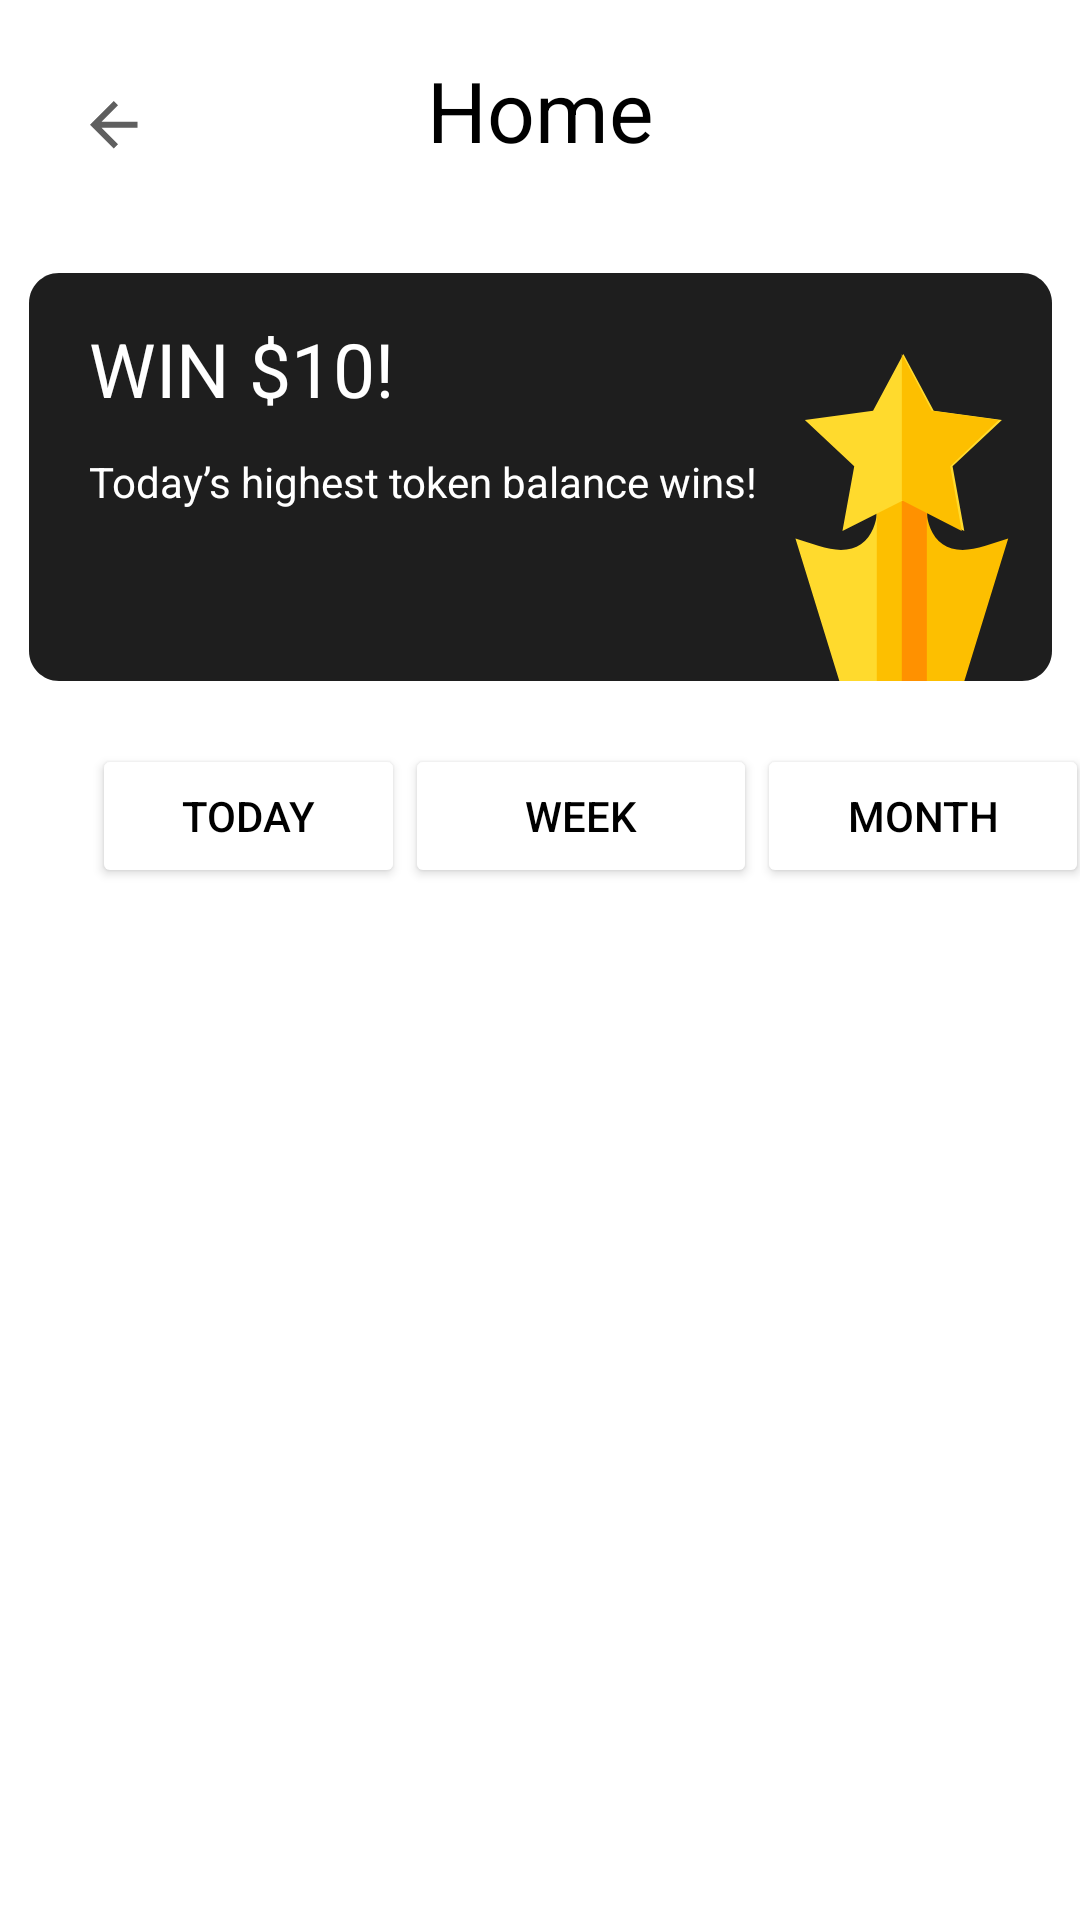

Android layout source for this screen:
<!-- AndroidManifest.xml: application theme Theme.CodingChainAndroid -->
<!-- res/layout/turnaments_activity.xml -->
<?xml version="1.0" encoding="utf-8"?>
<androidx.constraintlayout.widget.ConstraintLayout xmlns:android="http://schemas.android.com/apk/res/android"
    xmlns:app="http://schemas.android.com/apk/res-auto"
    android:layout_width="match_parent"
    android:layout_height="match_parent">

    <ImageButton
        android:id="@+id/back_button"
        android:layout_width="wrap_content"
        android:layout_height="wrap_content"
        android:backgroundTint="@color/white"
        android:contentDescription="@string/back_arrow_button"
        android:src="@drawable/back_arrow"
        app:layout_constraintBottom_toBottomOf="parent"
        app:layout_constraintHorizontal_bias="0.02"
        app:layout_constraintLeft_toLeftOf="parent"
        app:layout_constraintRight_toRightOf="parent"
        app:layout_constraintTop_toTopOf="parent"
        app:layout_constraintVertical_bias="0.02" />

    <TextView
        android:id="@+id/turnament_title"
        android:layout_width="wrap_content"
        android:layout_height="wrap_content"
        android:text="@string/turnaments_title"
        android:textColor="@color/black"
        android:textSize="28sp"
        app:layout_constraintBottom_toBottomOf="parent"
        app:layout_constraintLeft_toLeftOf="parent"
        app:layout_constraintRight_toRightOf="parent"
        app:layout_constraintTop_toTopOf="parent"
        app:layout_constraintVertical_bias="0.03" />

    <RelativeLayout
        android:id="@+id/promotional_banner_container"
        android:layout_width="wrap_content"
        android:layout_height="wrap_content"
        app:layout_constraintBottom_toBottomOf="parent"
        app:layout_constraintLeft_toLeftOf="parent"
        app:layout_constraintRight_toRightOf="parent"
        app:layout_constraintTop_toBottomOf="@id/turnament_title"
        app:layout_constraintVertical_bias="0.08">

        <ImageView
            android:layout_width="wrap_content"
            android:layout_height="wrap_content"
            android:contentDescription="@string/promotionnal_banner_description"
            android:src="@drawable/promotional_banner" />

        <TextView
            android:id="@+id/promotional_title"
            android:layout_width="wrap_content"
            android:layout_height="wrap_content"
            android:layout_alignParentStart="true"
            android:layout_alignParentTop="true"
            android:layout_marginStart="20sp"
            android:layout_marginTop="15sp"
            android:text="@string/win_10"
            android:textColor="@color/white"
            android:textSize="25sp" />

        <TextView
            android:id="@+id/promotional_subtitle"
            android:layout_width="wrap_content"
            android:layout_height="wrap_content"
            android:layout_alignParentStart="true"
            android:layout_centerInParent="true"
            android:layout_marginStart="20sp"
            android:text="@string/today_s_highest_token_balance_wins"
            android:textColor="@color/white" />
    </RelativeLayout>

    <Button
        android:id="@+id/day_filter"
        android:layout_width="wrap_content"
        android:layout_height="wrap_content"
        android:backgroundTint="@color/white"
        android:paddingStart="30sp"
        android:paddingEnd="30sp"
        android:text="@string/today_filter_title"
        android:textAlignment="center"
        android:textColor="@color/black"
        app:layout_constraintBottom_toBottomOf="parent"
        app:layout_constraintHorizontal_bias="0.12"
        app:layout_constraintLeft_toLeftOf="parent"
        app:layout_constraintRight_toRightOf="parent"
        app:layout_constraintTop_toBottomOf="@id/promotional_banner_container"
        app:layout_constraintVertical_bias="0.05"/>

    <Button
        android:id="@+id/week_filter"
        android:layout_width="wrap_content"
        android:layout_height="wrap_content"
        android:backgroundTint="@color/white"
        android:paddingStart="40sp"
        android:paddingEnd="40sp"
        android:text="@string/week_filter_title"
        android:textAlignment="center"
        android:textColor="@color/black"
        app:layout_constraintBottom_toBottomOf="parent"
        app:layout_constraintHorizontal_bias="0"
        app:layout_constraintLeft_toRightOf="@id/day_filter"
        app:layout_constraintRight_toRightOf="parent"
        app:layout_constraintTop_toBottomOf="@id/promotional_banner_container"
        app:layout_constraintVertical_bias="0.05" />
    <Button
        android:id="@+id/month_filter"
        android:layout_width="wrap_content"
        android:layout_height="wrap_content"
        android:backgroundTint="@color/white"
        android:paddingStart="30sp"
        android:paddingEnd="30sp"
        android:text="@string/month_filter_title"
        android:textAlignment="center"
        android:textColor="@color/black"
        app:layout_constraintBottom_toBottomOf="parent"
        app:layout_constraintHorizontal_bias="0"
        app:layout_constraintLeft_toRightOf="@id/week_filter"
        app:layout_constraintRight_toRightOf="parent"
        app:layout_constraintTop_toBottomOf="@id/promotional_banner_container"
        app:layout_constraintVertical_bias="0.05"/>
    <ListView
        app:layout_constraintVertical_bias="0.1"
        android:id="@+id/turnament_list"
        app:layout_constraintTop_toBottomOf="@id/week_filter"
        app:layout_constraintBottom_toBottomOf="parent"
        app:layout_constraintRight_toRightOf="parent"
        app:layout_constraintLeft_toLeftOf="parent"
        android:layout_width="wrap_content"
        android:layout_height="wrap_content"/>
    <ProgressBar
        android:id="@+id/progress"
        style="?android:attr/progressBarStyleLarge"
        android:elevation="10dp"
        android:visibility="gone"
        app:layout_constraintLeft_toLeftOf="parent"
        app:layout_constraintRight_toRightOf="parent"
        app:layout_constraintTop_toBottomOf="@id/turnament_list"
        app:layout_constraintBottom_toBottomOf="parent"
        android:layout_width="match_parent"
        android:layout_height="match_parent" />
    <TextView
        android:id="@+id/no_result"
        android:layout_width="wrap_content"
        android:layout_height="wrap_content"
        android:text="No turnament yet"
        android:visibility="gone"
        android:textColor="@color/black"
        android:textSize="22sp"
        android:textStyle="bold"
        app:layout_constraintBottom_toBottomOf="parent"
        app:layout_constraintTop_toBottomOf="@id/turnament_list"
        app:layout_constraintLeft_toLeftOf="parent"
        app:layout_constraintRight_toRightOf="parent" />
</androidx.constraintlayout.widget.ConstraintLayout>
<!-- resources referenced by this layout -->
<resources>
  <color name="black">#FF000000</color>
  <color name="white">#FFFFFFFF</color>
  <!-- drawable back_arrow (drawable) -->
  <?xml version="1.0" encoding="utf-8"?>
  <vector xmlns:android="http://schemas.android.com/apk/res/android"
      android:width="40dp"
      android:height="40dp"
      android:viewportWidth="40"
      android:viewportHeight="40">
      <group>
          <clip-path
              android:pathData="M27.84 18.92v2h-12l5.5 5.5l-1.42 1.42L12 19.92L19.92 12l1.42 1.42l-5.5 5.5h12z"/>
          <group>
              <path
                  android:fillColor="#5F5F5F"
                  android:pathData="M0 0h40v40H0z"/>
          </group>
      </group>
  </vector>
  <!-- drawable promotional_banner (drawable) -->
  <?xml version="1.0" encoding="utf-8"?>
  <vector xmlns:android="http://schemas.android.com/apk/res/android"
      android:width="341dp"
      android:height="139dp"
      android:viewportWidth="341"
      android:viewportHeight="139">
      <path
          android:fillColor="#1E1E1E"
          android:pathData="M0 10c0-5.52 4.48-10 10-10h321c5.52 0 10 4.48 10 10v116c0 5.52-4.48 10-10 10h-321c-5.52 0-10-4.48-10-10z"/>
      <group>
          <clip-path
              android:pathData="M0 10c0-5.52 4.48-10 10-10h321c5.52 0 10 4.48 10 10v116c0 5.52-4.48 10-10 10h-321c-5.52 0-10-4.48-10-10z"/>
          <group>
              <path
                  android:fillColor="#FFDA2D"
                  android:fillType="evenOdd"
                  android:pathData="M290.84 75h-8.33v5.56c0 1.97-1.31 7.18-5.21 9.87c-3.34 2.3-8.12 2.48-14.22 0.52l-7.6-2.43l17.1 55.48l32.96-2.27L290.84 75z"/>
              <path
                  android:fillColor="#FDBF00"
                  android:fillType="evenOdd"
                  android:pathData="M318.82 90.95c-6.13 1.96-10.92 1.79-14.25-0.51c-3.88-2.68-5.18-7.9-5.18-9.88V75h-8.32l-6.38 66.73l24.63 2.27l17.08-55.47l-7.58 2.42z"/>
              <path
                  android:fillColor="#FDBF00"
                  android:pathData="M282.6 67h16.68v80H282.6z"/>
              <path
                  android:fillColor="#FF9100"
                  android:pathData="M290.94 67h8.34v80h-8.34z"/>
              <path
                  android:fillColor="#FFDA2D"
                  android:fillType="evenOdd"
                  android:pathData="M324.31 49.03l-22.73-3.12L291.47 27l-10.12 18.91l-22.73 3.12l16.46 15.36L271.15 86l20.32-10.24L311.77 86l-3.92-21.6l16.46-15.37z"/>
              <path
                  android:fillColor="#FDBF00"
                  android:fillType="evenOdd"
                  android:pathData="M310.93 86l-19.99-10.24V27l9.96 18.91l22.37 3.12l-16.2 15.36L310.93 86z"/>
          </group>
      </group>
  </vector>
  <string name="back_arrow_button">Back arrow button</string>
  <string name="month_filter_title">Month</string>
  <string name="promotionnal_banner_description">Promotionnal banner for turnaments</string>
  <string name="today_filter_title">Today</string>
  <string name="today_s_highest_token_balance_wins">Today’s highest token balance wins!</string>
  <string name="turnaments_title">Home</string>
  <string name="week_filter_title">Week</string>
  <string name="win_10">WIN $10!</string>
  <style name="Theme.CodingChainAndroid" parent="Theme.MaterialComponents.DayNight.DarkActionBar">
          
          <item name="colorPrimary">@color/purple_500</item>
          <item name="colorPrimaryVariant">@color/purple_700</item>
          <item name="colorOnPrimary">@color/white</item>
          
          <item name="colorSecondary">@color/teal_200</item>
          <item name="colorSecondaryVariant">@color/teal_700</item>
          <item name="colorOnSecondary">@color/black</item>
          
          <item name="android:statusBarColor" tools:targetApi="l">?attr/colorPrimaryVariant</item>
          
          <item name="windowActionBar">false</item>
          <item name="windowNoTitle">true</item>
      </style>
  <color name="purple_500">#FF6200EE</color>
  <color name="purple_700">#FF3700B3</color>
  <color name="teal_200">#FF03DAC5</color>
  <color name="teal_700">#FF018786</color>
</resources>
